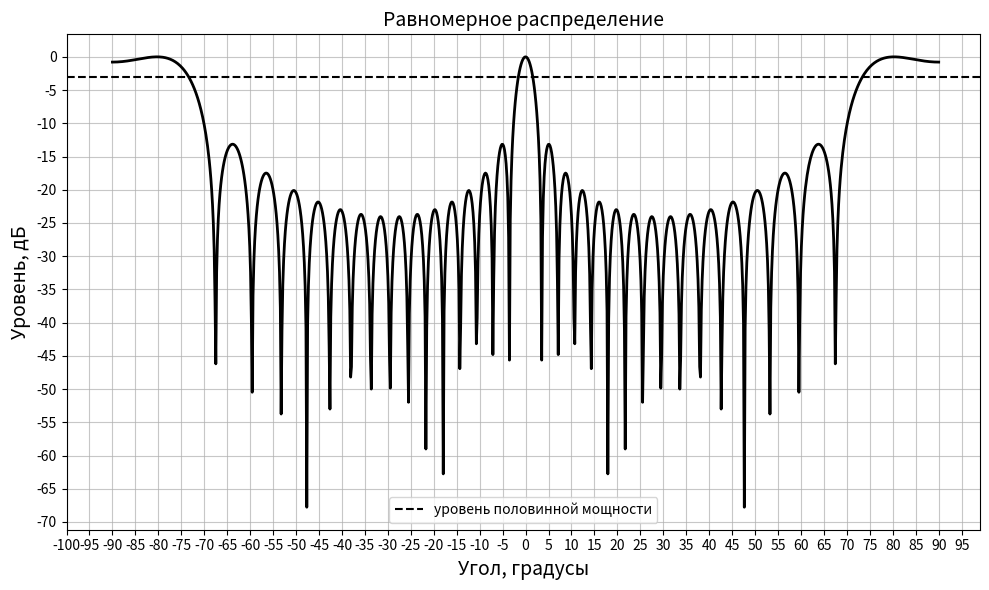
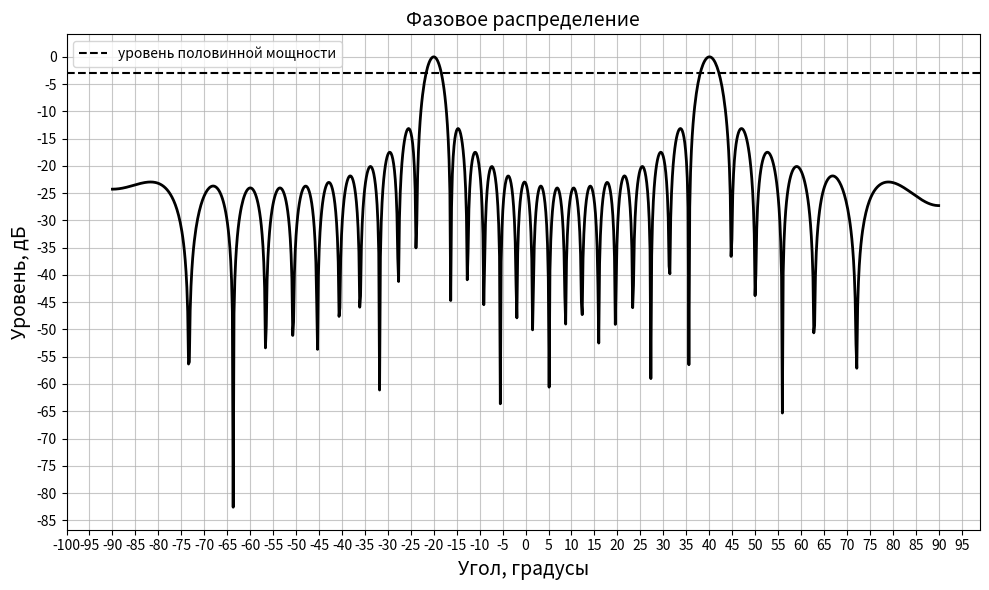
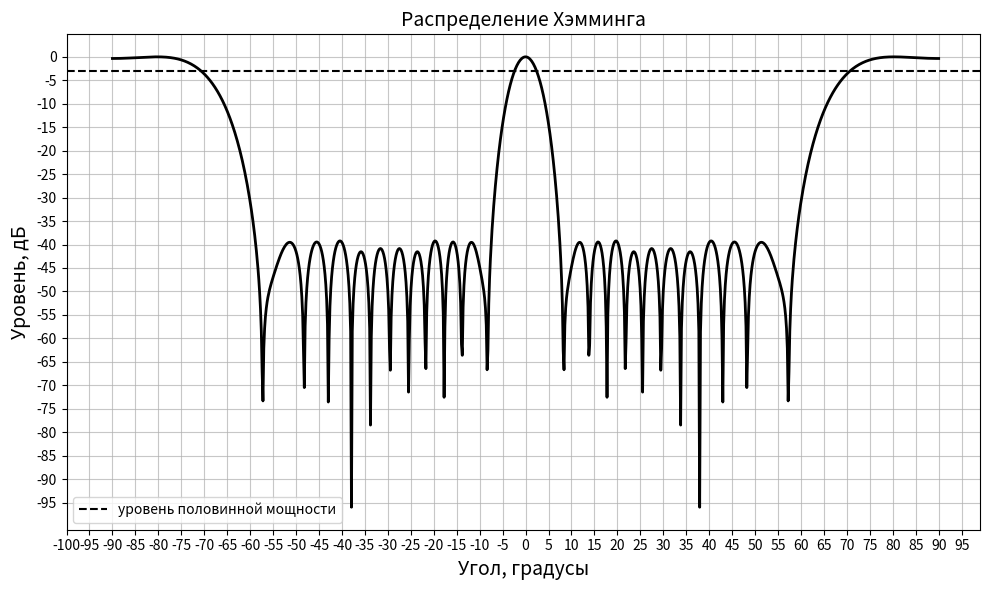

Generate these figures, in order, with matplotlib:
import numpy as np
import matplotlib.pyplot as plt


def corr(Nel, d_element):
    output = np.arange(Nel) * d_element - ((Nel - 1) * d_element) / 2
    return output


def hamming(coord):
    L_ant = coord[len(coord) - 1] - coord[0]
    output = 0.54 + 0.46 * np.cos(2 * np.pi * coord / L_ant)
    return output


def convert(input, razr):
    norm = 2 ** razr
    output = np.round(input * norm)
    return output


def phase_dist(coord, lyambda, angle):
    k = 2 * np.pi / lyambda
    output = k * coord * np.sin(angle)
    return output


def antenna_array_pattern(amplitudes, phases, positions, wavelength, phi_scan, phi_array):
    k = 2 * np.pi / wavelength
    phase_shift = -k * positions * np.sin(phi_scan)

    F = np.zeros_like(phi_array, dtype=complex)
    for n in range(len(positions)):
        F += amplitudes[n] * np.exp(1j * (k * positions[n] * np.sin(phi_array) + phases[n] + phase_shift[n]))

    return F



def beamwidth(angles, P_db, center_angle=0, penalty_strength=0.1):
    angles = np.array(angles)
    P_db = np.array(P_db)

    penalty = -penalty_strength * np.abs(angles - center_angle)

    penalty = penalty * (np.max(P_db) - np.min(P_db)) / np.max(np.abs(penalty))

    penalized_power = P_db + penalty

    main_idx = np.argmax(penalized_power)
    peak_power = P_db[main_idx]
    level_3db = peak_power - 3

    left_idx = None
    right_idx = None

    # Двигаемся ВЛЕВО от максимума до уровня -3 дБ
    for i in range(main_idx, 0, -1):
        if P_db[i] >= level_3db and P_db[i - 1] < level_3db:
            x1, x2 = angles[i - 1], angles[i]
            y1, y2 = P_db[i - 1], P_db[i]
            if y2 != y1:
                left_idx = x1 + (x2 - x1) * (level_3db - y1) / (y2 - y1)
            else:
                left_idx = angles[i]
            break

    # Двигаемся ВПРАВО от максимума до уровня -3 дБ
    for i in range(main_idx, len(P_db) - 1):
        if P_db[i] >= level_3db and P_db[i + 1] < level_3db:
            x1, x2 = angles[i], angles[i + 1]
            y1, y2 = P_db[i], P_db[i + 1]
            if y2 != y1:
                right_idx = x1 + (x2 - x1) * (level_3db - y1) / (y2 - y1)
            else:
                right_idx = angles[i]
            break

    # Если не нашли пересечений, возвращаем None (а не границы диапазона!)
    if left_idx is None or right_idx is None:
        return None

    width = right_idx - left_idx
    return width


def max_sidelobe_level(P):
    P = np.array(P)
    main_idx = np.argmax(P)
    step = 5

    left = main_idx - step
    left_lobe = 0
    while left > step:
        if P[left] > P[left - step] and P[left] > P[left + step]:
            left_lobe = P[left]
            break
        left -= step

    right = main_idx + step
    right_lobe = 0
    while right < len(P) - step:
        if P[right] > P[right - step] and P[right] > P[right + step]:
            right_lobe = P[right]
            break
        right += step

    sidelobe = max(left_lobe, right_lobe)
    return 20 * np.log10(sidelobe)


def directivity(P_db, angles_deg):

    F_linear = 10 ** (P_db / 20)

    F_norm = F_linear / np.max(F_linear)

    angles_rad = np.radians(angles_deg)
    delta_phi = angles_rad[1] - angles_rad[0]

    integral_F2 = np.sum(F_norm ** 2) * delta_phi
    D = 2 * np.pi / integral_F2

    return 10 * np.log10(D)

if __name__ == '__main__':
    Nel = 16
    d_element = 8.7e-3
    wave_lenght = 8.575e-3
    razryadnost_ampl = 8
    razryadnost_phase = 12
    phi = 20 * np.pi / 180
    half_p = -3
    coordinats = corr(Nel, d_element)

    hamm_raw = hamming(coordinats)
    hamm_welldone = convert(hamm_raw, razryadnost_ampl)

    phase_raw = phase_dist(coordinats, wave_lenght, phi)
    phase_odnoznach = phase_raw - np.floor(phase_raw / (2 * np.pi)) * 2 * np.pi
    phase_welldone = convert(phase_odnoznach / (2 * np.pi), razryadnost_phase)

    amplitudes_hamming = hamm_welldone / 2 ** razryadnost_ampl
    phases_hamming = phase_welldone / 2 ** razryadnost_phase * 2 * np.pi

    amplitudes_uniform = np.ones(Nel)
    phases_uniform = np.zeros(Nel)
    phi_array = np.radians(np.linspace(-90, 90, 1000))

    F_uniform = antenna_array_pattern(amplitudes_uniform, phases_uniform, coordinats, wave_lenght, 0, phi_array)
    F_uniform_abs = np.abs(F_uniform)
    F_uniform_dB = 20 * np.log10(F_uniform_abs / np.max(F_uniform_abs))

    F_phase = antenna_array_pattern(amplitudes_uniform, phases_hamming, coordinats, wave_lenght, 0, phi_array)
    F_phase_abs = np.abs(F_phase)
    F_phase_dB = 20 * np.log10(F_phase_abs / np.max(F_phase_abs))

    F_hamming = antenna_array_pattern(amplitudes_hamming, phases_uniform, coordinats, wave_lenght,0, phi_array)
    F_hamming_abs = np.abs(F_hamming)
    F_hamming_dB = 20 * np.log10(F_hamming_abs / np.max(F_hamming_abs))

    angles_deg = np.degrees(phi_array)

    UBL_uniform = max_sidelobe_level(F_uniform_abs / np.max(F_uniform_abs))
    bw_uniform = beamwidth(angles_deg, F_uniform_dB)
    D_uniform = directivity(F_uniform_abs, angles_deg)

    print("=== РАВНОМЕРНОЕ РАСПРЕДЕЛЕНИЕ ===")
    print("КНД =", D_uniform, "дБ")
    print("Ширина главного лепестка:", bw_uniform, "градусов")
    print("УБЛ:", UBL_uniform, "дБ")
    print()

    # Вычисляем параметры для фазового распределения
    UBL_phase = max_sidelobe_level(F_phase_abs / np.max(F_phase_abs))
    bw_phase = beamwidth(angles_deg, F_phase_dB)
    D_phase = directivity(F_phase_abs, angles_deg)

    print("=== ФАЗОВОЕ РАСПРЕДЕЛЕНИЕ ===")
    print("КНД =", D_phase, "дБ")
    print("Ширина главного лепестка:", bw_phase, "градусов")
    print("УБЛ:", UBL_phase, "дБ")
    print()

    UBL_hamming = max_sidelobe_level(F_hamming_abs / np.max(F_hamming_abs))
    bw_hamming = beamwidth(angles_deg, F_hamming_dB)
    D_hamming = directivity(F_hamming_abs, angles_deg)

    print("=== РАСПРЕДЕЛЕНИЕ ХЭММИНГА ===")
    print("КНД =", D_hamming, "дБ")
    print("Ширина главного лепестка:", bw_hamming, "градусов")
    print("УБЛ:", UBL_hamming, "дБ")

    plt.figure(figsize=(10, 6))
    plt.plot(angles_deg, F_uniform_dB, 'black', linewidth=2,)
    plt.axhline(y=half_p, color='black', linestyle='--', label='уровень половинной мощности')
    plt.title('Равномерное распределение', fontsize=14)
    plt.xlabel('Угол, градусы', fontsize=14)
    plt.ylabel('Уровень, дБ', fontsize=14)
    plt.grid(True, alpha=0.7)
    plt.legend()
    plt.yticks(np.arange(-70, 5, 5))
    plt.xticks(np.arange(-100, 100, 5))
    plt.tight_layout()


    plt.figure(figsize=(10, 6))
    plt.plot(angles_deg, F_phase_dB, 'black', linewidth=2)
    plt.axhline(y=half_p, color='black', linestyle='--', label='уровень половинной мощности')
    plt.title('Фазовое распределение', fontsize=14)
    plt.xlabel('Угол, градусы', fontsize=14)
    plt.ylabel('Уровень, дБ', fontsize=14)
    plt.grid(True, alpha=0.7)
    plt.yticks(np.arange(-85, 5, 5))
    plt.legend()
    plt.xticks(np.arange(-100, 100, 5))
    plt.tight_layout()


    plt.figure(figsize=(10, 6))
    plt.plot(angles_deg, F_hamming_dB, 'black', linewidth=2)
    plt.axhline(y=half_p, color='black', linestyle='--', label='уровень половинной мощности')
    plt.title('Распределение Хэмминга', fontsize=14)
    plt.xlabel('Угол, градусы', fontsize=14)
    plt.ylabel('Уровень, дБ', fontsize=14)
    plt.grid(True, alpha=0.7)
    plt.yticks(np.arange(-95, 5, 5))
    plt.legend()
    plt.xticks(np.arange(-100, 100, 5))
    plt.tight_layout()
    plt.show()
